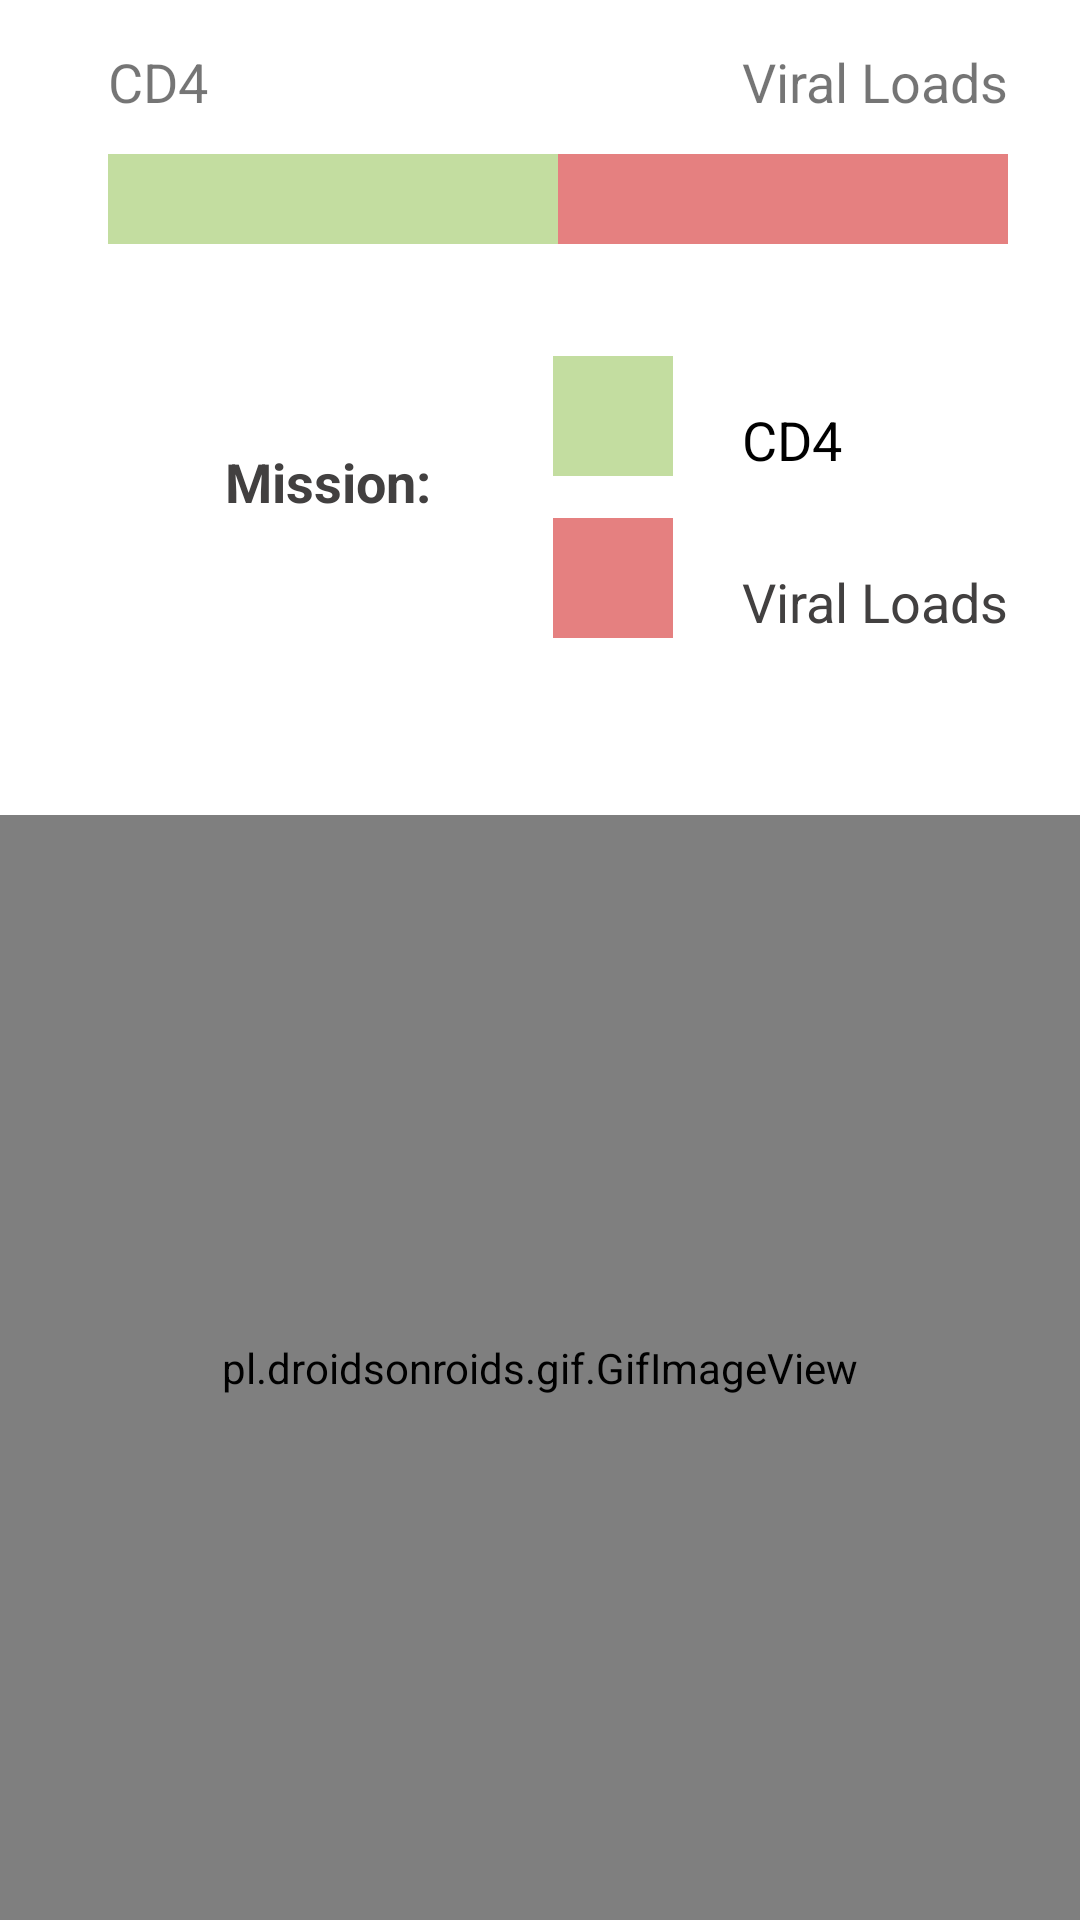

Write the Android layout XML for this screen, with the resource values it uses.
<!-- AndroidManifest.xml: application theme AppTheme -->
<!-- res/layout/fragment_home.xml -->
<RelativeLayout xmlns:android="http://schemas.android.com/apk/res/android"
    xmlns:app="http://schemas.android.com/apk/res-auto"
    xmlns:tools="http://schemas.android.com/tools"
    android:layout_width="match_parent"
    android:layout_height="match_parent"
    android:background="@color/white"
    tools:context="com.example.allisonreiss.hark.HomeFragment">

    <ProgressBar
        android:id="@+id/missionProgressBar"
        style="@style/CustomProgressBar"
        android:layout_width="match_parent"
        android:layout_height="30dp"

        android:layout_alignEnd="@+id/VLProgressLabel"
        android:layout_alignStart="@+id/CD4ProgressLabel"
        android:layout_below="@+id/VLProgressLabel"
        android:layout_marginTop="12dp"
        android:background="@color/progressBarRed"
        android:max="100"
        android:progress="50" />

    <TextView
        android:id="@+id/VLProgressLabel"
        android:layout_width="wrap_content"
        android:layout_height="wrap_content"
        android:layout_alignParentEnd="true"
        android:layout_alignParentTop="true"
        android:layout_marginEnd="24dp"
        android:layout_marginTop="15dp"
        android:text="Viral Loads"
        android:textSize="18sp" />

    <TextView
        android:id="@+id/CD4ProgressLabel"
        android:layout_width="match_parent"
        android:layout_height="wrap_content"
        android:layout_alignBaseline="@+id/VLProgressLabel"
        android:layout_alignBottom="@+id/VLProgressLabel"
        android:layout_alignParentStart="true"
        android:layout_marginStart="36dp"
        android:text="CD4"
        android:textSize="18sp" />

    <TextView
        android:id="@+id/missionLabel"
        android:layout_width="wrap_content"
        android:layout_height="wrap_content"
        android:layout_alignStart="@+id/missionProgressBar"
        android:layout_below="@+id/missionProgressBar"
        android:layout_marginStart="39dp"
        android:layout_marginTop="67dp"
        android:text="Mission: "
        android:textColor="@color/black"
        android:textSize="18sp"
        android:textStyle="bold" />

    <ImageView
        android:id="@+id/imageView"
        android:layout_width="40dp"
        android:layout_height="40dp"
        android:layout_above="@+id/imageView2"
        android:layout_alignStart="@+id/imageView2"
        android:layout_marginBottom="14dp"
        android:background="@color/teal"
        android:cropToPadding="false"
        android:scaleType="fitCenter"
        android:src="@drawable/ic_arrow_upward_black_24dp" />

    <ImageView
        android:id="@+id/imageView2"
        android:layout_width="40dp"
        android:layout_height="40dp"
        android:layout_below="@+id/missionLabel"
        android:layout_marginEnd="23dp"
        android:layout_toStartOf="@+id/VLProgressLabel"
        android:background="@color/progressBarRed"
        android:src="@drawable/ic_arrow_downward_black_24dp" />

    <TextView
        android:id="@+id/CD4Label"
        android:layout_width="wrap_content"
        android:layout_height="wrap_content"
        android:layout_alignBottom="@+id/imageView"
        android:layout_alignStart="@+id/VLProgressLabel"
        android:text="CD4"
        android:textColor="@android:color/black"
        android:textSize="18sp" />

    <TextView
        android:id="@+id/VLLabel"
        android:layout_width="wrap_content"
        android:layout_height="wrap_content"
        android:layout_alignBottom="@+id/imageView2"
        android:layout_alignEnd="@+id/missionProgressBar"
        android:text="Viral Loads"
        android:textColor="@color/black"
        android:textSize="18sp" />

    <pl.droidsonroids.gif.GifImageView
        android:id="@+id/character"
        android:layout_width="match_parent"
        android:layout_height="match_parent"
        android:layout_alignParentStart="true"
        android:layout_below="@+id/VLLabel"
        android:layout_marginTop="59dp"
        android:background="@drawable/character" />
</RelativeLayout>
<!-- resources referenced by this layout -->
<resources>
  <color name="black">#424040</color>
  <color name="progressBarRed">#e58080</color>
  <color name="teal">#c3dda0</color>
  <color name="white">#FFFFFF</color>
  <!-- drawable character: gif bitmap (drawable, 122992 bytes) -->
  <style name="CustomProgressBar" parent="android:Widget.ProgressBar.Horizontal">
          <item name="android:indeterminateOnly">false</item>
          <item name="android:progressDrawable">@drawable/custom_progress_bar_horizontal</item>
          <item name="android:minHeight">10dp</item>
          <item name="android:maxHeight">20dp</item>
      </style>
  <style name="AppTheme" parent="Theme.AppCompat.Light.DarkActionBar">
          
          <item name="colorPrimary">@color/colorPrimary</item>
          <item name="colorPrimaryDark">@color/colorPrimaryDark</item>
          <item name="colorAccent">@color/colorAccent</item>
      </style>
  <!-- drawable custom_progress_bar_horizontal (drawable) -->
  <?xml version="1.0" encoding="utf-8"?>
  <layer-list xmlns:android="http://schemas.android.com/apk/res/android">
      <item
          android:id="@android:id/background">
          <shape>
              <gradient
                  android:startColor="@color/progressBarRed"
                  android:centerColor="@color/progressBarRed"
                  android:centerY="1.0"
                  android:endColor="@color/progressBarRed"
                  android:angle="270"
                  />
          </shape>
      </item>
      <item
          android:id="@android:id/progress">
          <clip>
              <shape>
                  <gradient
                      android:startColor="@color/teal"
                      android:endColor="@color/teal"
                      android:angle="90" />
              </shape>
          </clip>
      </item>
  
  </layer-list>
  <color name="colorPrimary">#7dbbc3</color>
  <color name="colorPrimaryDark">#c2dbf4</color>
  <color name="colorAccent">#7dbbc3</color>
</resources>
